Image classification data set "Dataset" (NuonVannsonleng/CNN-Clone on GitHub). Class labels (5): butterfly, cat, dog, elephant, horse.

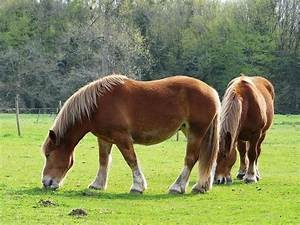
Label: horse

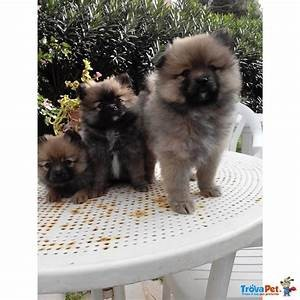
Label: dog

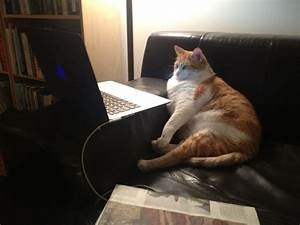
Label: cat

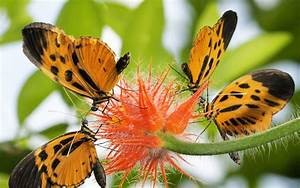
Label: butterfly

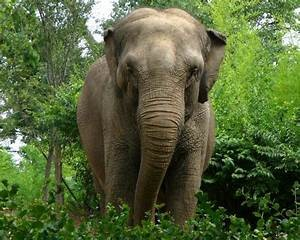
Label: elephant

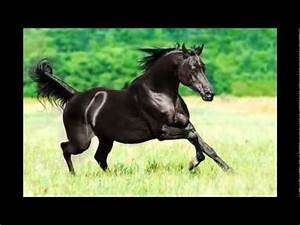
Label: horse
